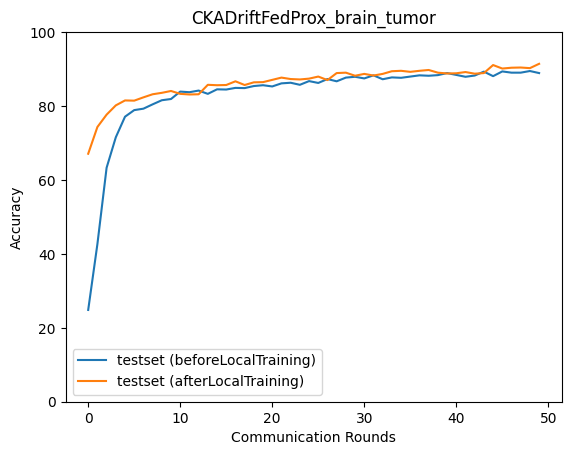

Data behind this chart, as committed beside it:
epoch, accuracy_test_before, macro_f1_test_before, macro_precision_test_before, macro_recall_test_before, accuracy_test_after, macro_f1_test_after, macro_precision_test_after, macro_recall_test_after
0, 24.83, 10.23, 12.52, 25, 67.09, 66.9, 67.66, 67.03
1, 42.65, 36.02, 45.05, 41.86, 74.33, 74.33, 74.9, 74.27
2, 63.31, 62.98, 70.5, 63.35, 77.67, 77.66, 78.56, 77.56
3, 71.55, 71.28, 73.46, 71.56, 80.18, 80.19, 80.61, 80.12
4, 77.12, 77, 77.77, 77.3, 81.51, 81.55, 81.86, 81.5
5, 78.9, 78.88, 79.49, 79.11, 81.46, 81.47, 81.48, 81.59
6, 79.29, 79.04, 79.55, 79.6, 82.35, 82.34, 82.4, 82.49
7, 80.46, 80.43, 80.91, 80.69, 83.18, 83.29, 83.63, 83.23
8, 81.57, 81.54, 82.1, 81.83, 83.57, 83.64, 83.74, 83.68
9, 81.9, 81.93, 82.31, 82.11, 84.08, 84.18, 84.22, 84.16
10, 83.91, 83.97, 84.29, 84.15, 83.3, 83.36, 83.33, 83.42
11, 83.74, 83.7, 84, 84.01, 83.13, 83.29, 83.52, 83.16
12, 84.19, 84.21, 84.42, 84.42, 83.18, 83.16, 83.17, 83.32
13, 83.3, 83.24, 83.66, 83.55, 85.75, 85.83, 85.83, 85.85
14, 84.52, 84.45, 84.66, 84.78, 85.63, 85.72, 85.67, 85.78
15, 84.47, 84.45, 84.71, 84.71, 85.69, 85.76, 85.77, 85.79
16, 84.91, 84.98, 85.31, 85.12, 86.69, 86.79, 86.86, 86.78
17, 84.86, 84.85, 85.09, 85.1, 85.69, 85.77, 85.88, 85.79
18, 85.41, 85.48, 85.85, 85.61, 86.41, 86.55, 86.66, 86.48
19, 85.63, 85.67, 85.83, 85.84, 86.47, 86.56, 86.64, 86.55
20, 85.3, 85.33, 85.53, 85.52, 87.08, 87.16, 87.13, 87.2
21, 86.14, 86.18, 86.26, 86.35, 87.69, 87.74, 87.77, 87.8
22, 86.3, 86.36, 86.47, 86.5, 87.31, 87.38, 87.39, 87.43
23, 85.75, 85.76, 85.89, 85.95, 87.19, 87.26, 87.23, 87.3
24, 86.75, 86.81, 86.96, 86.95, 87.42, 87.46, 87.45, 87.54
25, 86.25, 86.32, 86.53, 86.45, 87.97, 88.03, 88.02, 88.09
26, 87.31, 87.36, 87.42, 87.51, 87.03, 87.1, 87.07, 87.14
27, 86.69, 86.75, 86.82, 86.89, 88.92, 89, 89.02, 89.01
28, 87.69, 87.73, 87.82, 87.89, 89.03, 89.1, 89.08, 89.14
29, 87.92, 87.99, 88.06, 88.1, 88.2, 88.25, 88.33, 88.28
30, 87.47, 87.52, 87.57, 87.69, 88.7, 88.77, 88.74, 88.81
31, 88.31, 88.39, 88.53, 88.49, 88.25, 88.32, 88.34, 88.34
32, 87.25, 87.28, 87.32, 87.46, 88.7, 88.75, 88.71, 88.82
33, 87.75, 87.79, 87.85, 87.97, 89.42, 89.47, 89.45, 89.52
34, 87.64, 87.7, 87.72, 87.84, 89.53, 89.63, 89.66, 89.62
35, 87.97, 88.07, 88.2, 88.16, 89.25, 89.34, 89.36, 89.33
36, 88.31, 88.41, 88.43, 88.49, 89.53, 89.6, 89.6, 89.66
37, 88.2, 88.27, 88.32, 88.4, 89.76, 89.83, 89.86, 89.84
38, 88.36, 88.43, 88.51, 88.54, 89.03, 89.11, 89.11, 89.12
39, 88.92, 89.04, 89.12, 89.08, 88.81, 88.84, 88.84, 88.93
40, 88.42, 88.52, 88.58, 88.58, 88.86, 88.94, 88.93, 88.97
41, 87.92, 88.04, 88.2, 88.08, 89.2, 89.25, 89.27, 89.33
42, 88.25, 88.29, 88.35, 88.45, 88.75, 88.82, 88.81, 88.85
43, 89.31, 89.38, 89.45, 89.47, 88.92, 88.98, 88.95, 89.02
44, 88.08, 88.11, 88.17, 88.27, 91.09, 91.15, 91.13, 91.18
45, 89.37, 89.44, 89.46, 89.52, 90.14, 90.2, 90.24, 90.23
46, 89.03, 89.1, 89.18, 89.22, 90.37, 90.42, 90.39, 90.47
47, 89.03, 89.09, 89.1, 89.2, 90.42, 90.49, 90.48, 90.53
48, 89.48, 89.57, 89.67, 89.63, 90.26, 90.34, 90.34, 90.36
49, 88.92, 89.02, 89.06, 89.09, 91.43, 91.51, 91.51, 91.52
